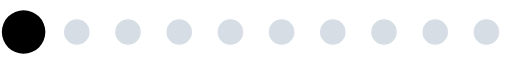
t = 0.00 s
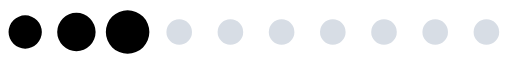
t = 0.20 s
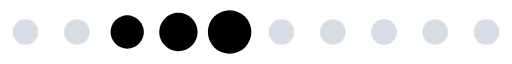
t = 0.39 s
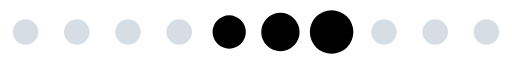
t = 0.59 s
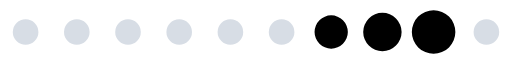
t = 0.78 s
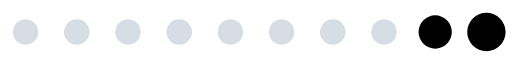
t = 0.98 s

The animated SVG that drew these frames (rendered in a browser with its animation timeline set to each time). Animation: 1 SMIL element (animateTransform=1); one cycle of 1.17 s, repeats indefinitely.

<?xml version="1.0" encoding="UTF-8" standalone="no"?><svg xmlns:svg="http://www.w3.org/2000/svg" xmlns="http://www.w3.org/2000/svg" xmlns:xlink="http://www.w3.org/1999/xlink" version="1.0" width="960px" height="720px" viewBox="0 0 128 16" xml:space="preserve"><path fill="#a0aec0" fill-opacity="0.42" d="M6.4,4.8A3.2,3.2,0,1,1,3.2,8,3.2,3.2,0,0,1,6.4,4.8Zm12.8,0A3.2,3.2,0,1,1,16,8,3.2,3.2,0,0,1,19.2,4.8ZM32,4.8A3.2,3.2,0,1,1,28.8,8,3.2,3.2,0,0,1,32,4.8Zm12.8,0A3.2,3.2,0,1,1,41.6,8,3.2,3.2,0,0,1,44.8,4.8Zm12.8,0A3.2,3.2,0,1,1,54.4,8,3.2,3.2,0,0,1,57.6,4.8Zm12.8,0A3.2,3.2,0,1,1,67.2,8,3.2,3.2,0,0,1,70.4,4.8Zm12.8,0A3.2,3.2,0,1,1,80,8,3.2,3.2,0,0,1,83.2,4.8ZM96,4.8A3.2,3.2,0,1,1,92.8,8,3.2,3.2,0,0,1,96,4.8Zm12.8,0A3.2,3.2,0,1,1,105.6,8,3.2,3.2,0,0,1,108.8,4.8Zm12.8,0A3.2,3.2,0,1,1,118.4,8,3.2,3.2,0,0,1,121.6,4.8Z"/><g><path fill="#000000" fill-opacity="1" d="M-42.7,3.84A4.16,4.16,0,0,1-38.54,8a4.16,4.16,0,0,1-4.16,4.16A4.16,4.16,0,0,1-46.86,8,4.16,4.16,0,0,1-42.7,3.84Zm12.8-.64A4.8,4.8,0,0,1-25.1,8a4.8,4.8,0,0,1-4.8,4.8A4.8,4.8,0,0,1-34.7,8,4.8,4.8,0,0,1-29.9,3.2Zm12.8-.64A5.44,5.44,0,0,1-11.66,8a5.44,5.44,0,0,1-5.44,5.44A5.44,5.44,0,0,1-22.54,8,5.44,5.44,0,0,1-17.1,2.56Z"/><animateTransform attributeName="transform" type="translate" values="23 0;36 0;49 0;62 0;74.5 0;87.5 0;100 0;113 0;125.5 0;138.5 0;151.5 0;164.5 0;178 0" calcMode="discrete" dur="1170ms" repeatCount="indefinite"/></g></svg>
